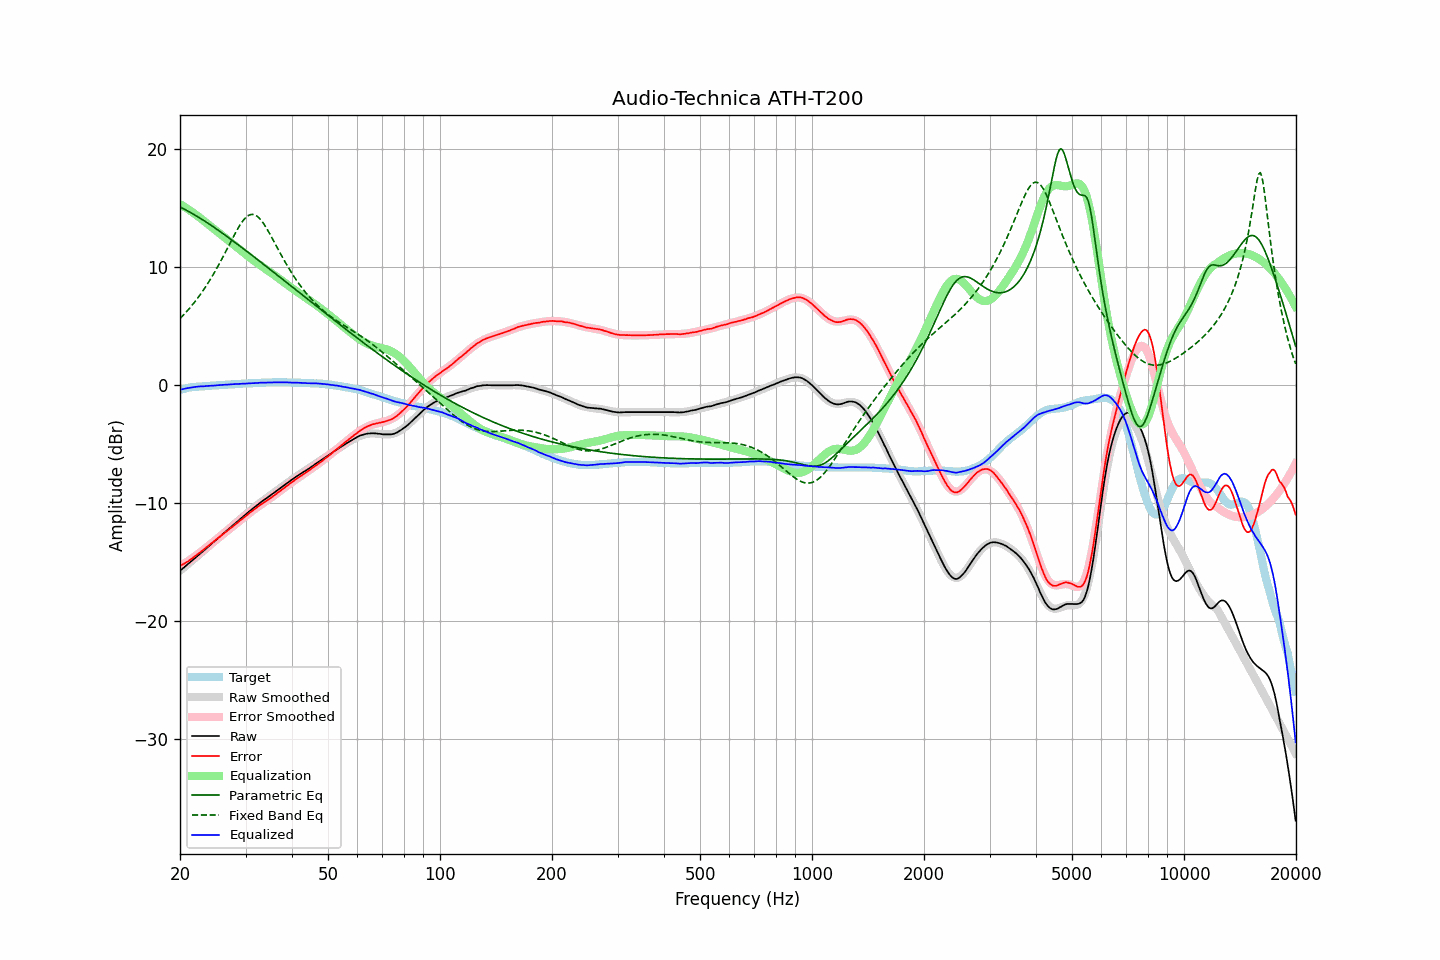

Source data for this figure (header and first rows):
frequency, raw, error, smoothed, error_smoothed, equalization, parametric_eq, fixed_band_eq, equalized_raw, equalized_smoothed, target
20.00, -15.72, -15.31, -15.72, -15.34, 15.34, 15.09, 5.64, -0.38, -0.38, -0.41
20.20, -15.61, -15.24, -15.61, -15.25, 15.25, 15.02, 5.78, -0.36, -0.35, -0.37
20.40, -15.49, -15.16, -15.49, -15.17, 15.17, 14.96, 5.92, -0.32, -0.32, -0.33
20.61, -15.38, -15.08, -15.38, -15.08, 15.08, 14.89, 6.07, -0.30, -0.29, -0.30
20.81, -15.26, -15.00, -15.26, -14.99, 14.99, 14.81, 6.21, -0.26, -0.27, -0.26
21.02, -15.15, -14.93, -15.15, -14.91, 14.91, 14.74, 6.37, -0.24, -0.24, -0.22
21.23, -15.03, -14.83, -15.03, -14.81, 14.81, 14.67, 6.52, -0.22, -0.22, -0.20
21.44, -14.92, -14.74, -14.92, -14.72, 14.72, 14.59, 6.68, -0.20, -0.20, -0.18
21.66, -14.80, -14.64, -14.80, -14.63, 14.63, 14.51, 6.85, -0.18, -0.18, -0.16
21.87, -14.69, -14.54, -14.69, -14.53, 14.53, 14.43, 7.02, -0.16, -0.16, -0.15
22.09, -14.57, -14.44, -14.57, -14.43, 14.43, 14.35, 7.19, -0.14, -0.14, -0.13
22.31, -14.45, -14.33, -14.45, -14.33, 14.33, 14.27, 7.37, -0.12, -0.12, -0.12
22.54, -14.34, -14.23, -14.34, -14.22, 14.22, 14.19, 7.56, -0.12, -0.11, -0.11
22.76, -14.22, -14.12, -14.22, -14.12, 14.12, 14.10, 7.75, -0.10, -0.10, -0.10
22.99, -14.11, -14.01, -14.10, -14.01, 14.01, 14.02, 7.94, -0.10, -0.09, -0.10
23.22, -13.99, -13.90, -13.99, -13.90, 13.90, 13.93, 8.14, -0.09, -0.09, -0.09
23.45, -13.87, -13.78, -13.87, -13.79, 13.79, 13.84, 8.35, -0.08, -0.08, -0.09
23.69, -13.75, -13.68, -13.75, -13.68, 13.68, 13.75, 8.56, -0.07, -0.07, -0.08
23.92, -13.63, -13.56, -13.63, -13.57, 13.57, 13.66, 8.77, -0.06, -0.06, -0.07
24.16, -13.51, -13.46, -13.51, -13.46, 13.46, 13.57, 8.99, -0.05, -0.05, -0.05
24.40, -13.39, -13.36, -13.39, -13.35, 13.35, 13.48, 9.22, -0.04, -0.04, -0.03
24.65, -13.28, -13.25, -13.28, -13.24, 13.24, 13.39, 9.45, -0.04, -0.03, -0.03
24.89, -13.16, -13.14, -13.16, -13.14, 13.14, 13.29, 9.68, -0.02, -0.02, -0.02
25.14, -13.04, -13.03, -13.04, -13.03, 13.03, 13.20, 9.93, -0.01, -0.01, -0.01
25.39, -12.92, -12.92, -12.92, -12.92, 12.92, 13.10, 10.17, 0.00, -0.00, -0.00
25.65, -12.80, -12.82, -12.80, -12.81, 12.81, 13.01, 10.42, 0.01, 0.01, 0.02
25.91, -12.68, -12.70, -12.68, -12.70, 12.70, 12.91, 10.68, 0.02, 0.02, 0.01
26.16, -12.57, -12.59, -12.57, -12.60, 12.60, 12.81, 10.94, 0.03, 0.03, 0.02
26.43, -12.45, -12.48, -12.45, -12.49, 12.49, 12.72, 11.20, 0.04, 0.04, 0.03
26.69, -12.33, -12.37, -12.33, -12.38, 12.38, 12.62, 11.47, 0.05, 0.05, 0.04
26.96, -12.22, -12.28, -12.22, -12.27, 12.27, 12.52, 11.73, 0.05, 0.05, 0.06
27.23, -12.10, -12.17, -12.10, -12.16, 12.16, 12.42, 12.00, 0.06, 0.06, 0.07
27.50, -11.98, -12.06, -11.98, -12.05, 12.05, 12.32, 12.26, 0.07, 0.07, 0.08
27.77, -11.87, -11.94, -11.87, -11.95, 11.95, 12.22, 12.52, 0.08, 0.08, 0.08
28.05, -11.75, -11.84, -11.75, -11.84, 11.84, 12.12, 12.78, 0.09, 0.09, 0.09
28.33, -11.63, -11.72, -11.63, -11.73, 11.73, 12.02, 13.03, 0.10, 0.10, 0.09
28.62, -11.52, -11.62, -11.51, -11.62, 11.62, 11.91, 13.27, 0.10, 0.10, 0.10
28.90, -11.40, -11.51, -11.40, -11.51, 11.51, 11.81, 13.50, 0.11, 0.11, 0.11
29.19, -11.28, -11.39, -11.28, -11.40, 11.40, 11.71, 13.71, 0.12, 0.12, 0.11
29.48, -11.17, -11.30, -11.17, -11.29, 11.29, 11.60, 13.90, 0.12, 0.12, 0.14
29.78, -11.05, -11.18, -11.05, -11.18, 11.18, 11.50, 14.06, 0.13, 0.13, 0.13
30.08, -10.93, -11.07, -10.93, -11.07, 11.07, 11.40, 14.21, 0.14, 0.14, 0.14
30.38, -10.82, -10.96, -10.82, -10.96, 10.96, 11.29, 14.32, 0.14, 0.14, 0.14
30.68, -10.70, -10.86, -10.71, -10.86, 10.86, 11.19, 14.40, 0.16, 0.15, 0.16
30.99, -10.59, -10.75, -10.59, -10.75, 10.75, 11.08, 14.45, 0.16, 0.16, 0.15
31.30, -10.48, -10.64, -10.48, -10.65, 10.65, 10.98, 14.47, 0.17, 0.16, 0.16
31.61, -10.37, -10.54, -10.37, -10.54, 10.54, 10.87, 14.45, 0.17, 0.17, 0.17
31.93, -10.27, -10.45, -10.27, -10.44, 10.44, 10.77, 14.39, 0.17, 0.18, 0.18
32.24, -10.16, -10.33, -10.16, -10.35, 10.35, 10.66, 14.31, 0.19, 0.19, 0.17
32.57, -10.05, -10.24, -10.06, -10.25, 10.25, 10.56, 14.19, 0.20, 0.19, 0.19
32.89, -9.94, -10.14, -9.95, -10.15, 10.15, 10.45, 14.05, 0.21, 0.20, 0.20
33.22, -9.84, -10.05, -9.85, -10.06, 10.06, 10.34, 13.88, 0.22, 0.20, 0.21
33.55, -9.75, -9.96, -9.75, -9.96, 9.96, 10.24, 13.69, 0.21, 0.21, 0.21
33.89, -9.65, -9.87, -9.65, -9.87, 9.87, 10.13, 13.48, 0.22, 0.22, 0.22
34.23, -9.56, -9.79, -9.55, -9.77, 9.77, 10.02, 13.26, 0.21, 0.22, 0.23
34.57, -9.46, -9.69, -9.45, -9.68, 9.68, 9.92, 13.03, 0.22, 0.23, 0.23
34.92, -9.36, -9.59, -9.35, -9.59, 9.59, 9.81, 12.78, 0.22, 0.23, 0.23
35.27, -9.26, -9.50, -9.25, -9.49, 9.49, 9.70, 12.53, 0.23, 0.24, 0.23
35.62, -9.16, -9.40, -9.15, -9.39, 9.39, 9.59, 12.28, 0.23, 0.24, 0.24
35.97, -9.06, -9.30, -9.05, -9.30, 9.30, 9.49, 12.03, 0.24, 0.24, 0.24
... 635 more rows
